The GitHub repository Zetsubou33/LAATIRI contains a labelled image folder "DatasetPreped" with 2 categories: diseased, healthy. Examples follow, each with its label.

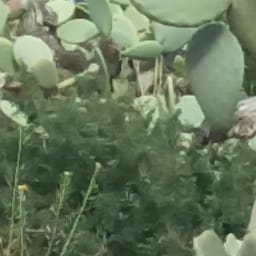
Label: healthy

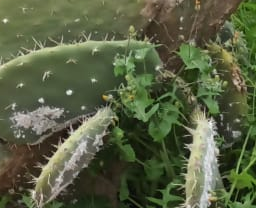
Label: diseased

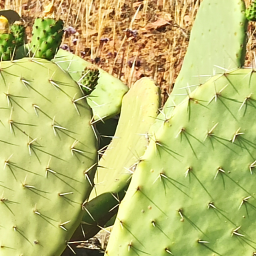
Label: healthy

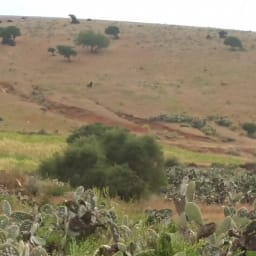
Label: diseased

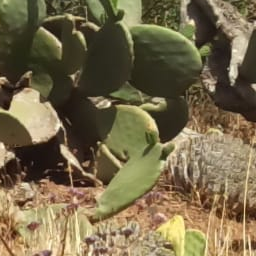
Label: healthy

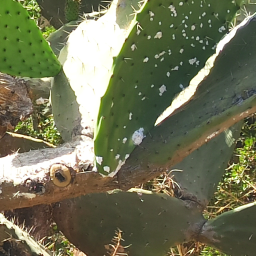
Label: diseased
